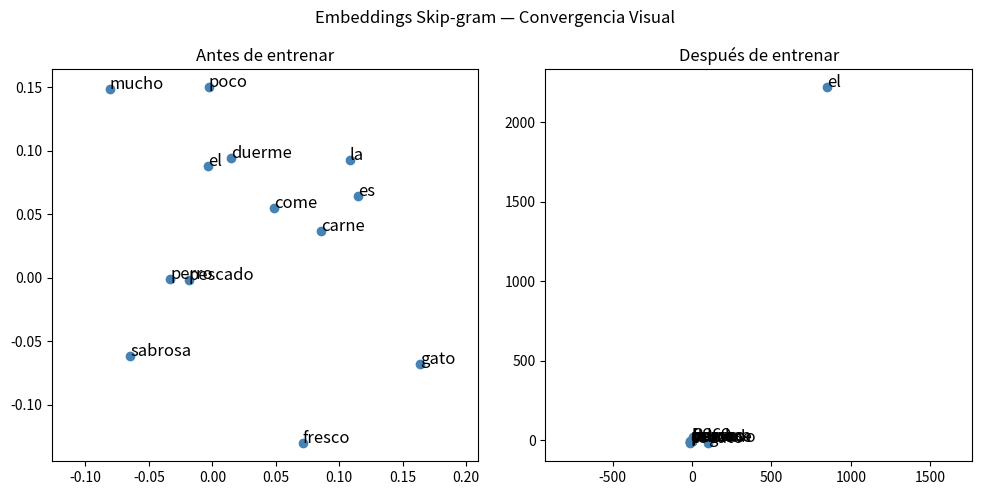

Source code (Python):
# === DEPENDENCIAS ===
import numpy as np  # Operaciones numéricas y matrices
import matplotlib.pyplot as plt  # Gráficas

# === 1. Corpus pequeño y simple ===
corpus = [
    "el gato come pescado fresco",
    "el perro come carne",
    "el gato duerme mucho",
    "el perro duerme poco",
    "el pescado es fresco",
    "la carne es sabrosa"
]
print("Corpus de ejemplo:")
for frase in corpus:
    print("-", frase)

# === 2. Tokenización y vocabulario ===
# Divide frases en palabras y crea diccionario palabra <-> índice
oraciones = [frase.split() for frase in corpus]
palabras = [palabra for oracion in oraciones for palabra in oracion]
vocabulario = sorted(set(palabras))
palabra_a_indice = {palabra: i for i, palabra in enumerate(vocabulario)}
indice_a_palabra = {i: palabra for palabra, i in palabra_a_indice.items()}
V = len(vocabulario)
print("Vocabulario:", vocabulario)

# === 3. Generar pares skip-gram ===
# Para cada palabra, crea pares (objetivo, contexto) usando una ventana deslizante
VENTANA = 2
pares = []
for oracion in oraciones:
    indices = [palabra_a_indice[w] for w in oracion]
    for i, objetivo in enumerate(indices):
        for j in range(max(0, i-VENTANA), min(len(indices), i+VENTANA+1)):
            if i != j:
                pares.append((objetivo, indices[j]))
print("Ejemplo de pares (objetivo, contexto):")
for t, c in pares[:5]:
    print(f"  {indice_a_palabra[t]} -> {indice_a_palabra[c]}")

# === 4. Inicializar embeddings ===
# Matrices aleatorias: cada palabra tiene un vector objetivo y uno de contexto
DIM_EMB = 2  # 2D para graficar
W_objetivo = np.random.normal(0, 0.1, (V, DIM_EMB))
W_contexto = np.random.normal(0, 0.1, (V, DIM_EMB))
W_objetivo_ini = W_objetivo.copy()

# === 5. Entrenamiento simple (sin negative sampling) ===
# Aprende a predecir palabras de contexto a partir de la palabra objetivo
def softmax(x):
    e = np.exp(x - np.max(x))
    return e / e.sum()

TASA_APRENDIZAJE = 0.1
EPOCAS = 100
for epoca in range(EPOCAS):
    np.random.shuffle(pares)
    for t, c in pares:
        v_t = W_objetivo[t]  # Vector de la palabra objetivo
        scores = W_contexto @ v_t  # Producto con todos los contextos
        probs = softmax(scores)  # Probabilidades para cada palabra
        grad_salida = probs.copy()
        grad_salida[c] -= 1  # (predicción - realidad)
        # Actualiza vectores (descenso de gradiente)
        W_contexto -= TASA_APRENDIZAJE * np.outer(grad_salida, v_t)
        W_objetivo[t] -= TASA_APRENDIZAJE * (W_contexto.T @ grad_salida)
    if (epoca+1) % 20 == 0:
        print(f"Época {epoca+1}/{EPOCAS}")

# === 6. Visualización de embeddings antes y después ===
# Muestra cómo los vectores "se agrupan" según el contexto aprendido
plt.figure(figsize=(10,5))
for i, (mat, titulo) in enumerate(zip([W_objetivo_ini, W_objetivo], ["Antes de entrenar", "Después de entrenar"])):
    plt.subplot(1,2,i+1)
    plt.scatter(mat[:,0], mat[:,1], color='steelblue')
    for idx, palabra in indice_a_palabra.items():
        plt.text(mat[idx,0], mat[idx,1], palabra, fontsize=12)
    plt.title(titulo)
    # --- ZOOM AUTOMÁTICO ---
    x_min, x_max = mat[:,0].min(), mat[:,0].max()
    y_min, y_max = mat[:,1].min(), mat[:,1].max()
    x_margin = (x_max - x_min) * 0.2 if x_max > x_min else 1
    y_margin = (y_max - y_min) * 0.2 if y_max > y_min else 1
    plt.xlim(x_min - x_margin, x_max + x_margin)
    plt.ylim(y_min - y_margin, y_max + y_margin)
    plt.axis('equal')
plt.suptitle("Embeddings Skip-gram — Convergencia Visual")
plt.tight_layout()
plt.show()
